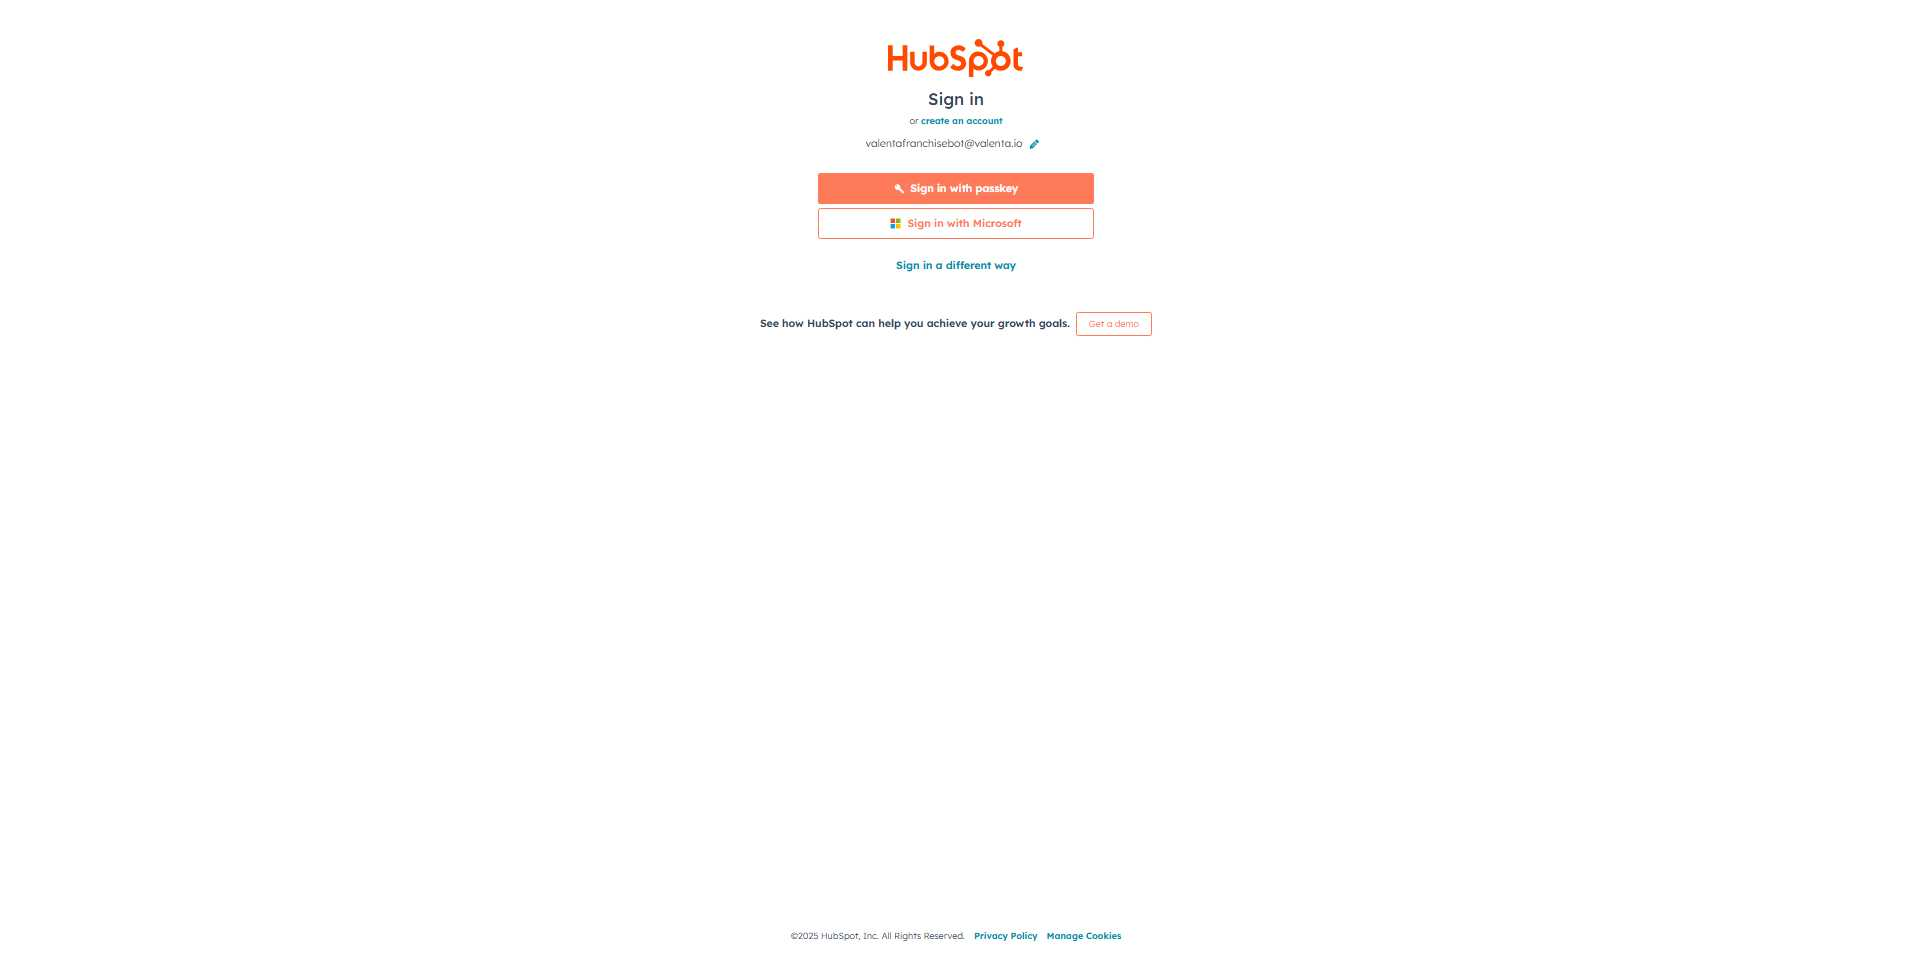
Task: Robotic Enterprise Framework
Workflow: HubSpot_Login

Step 1: Chrome HubSpot Login and Sign in in window 'HubSpot*' (msedge.exe)

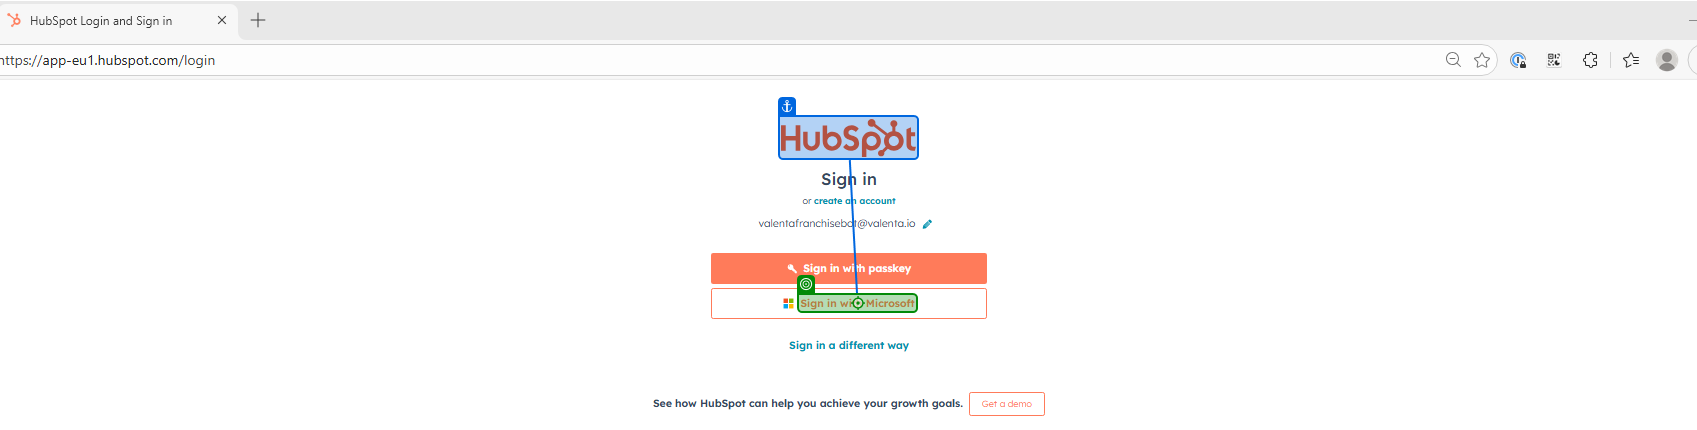
Step 2: check the i18n-string 'Sign in with Microsoft' in window 'HubSpot*' (msedge.exe)

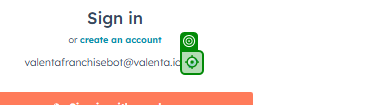
Step 3: click on the icon in window 'HubSpot Login and Sign in' (msedge.exe)

Step 4: check the text box 'Email' in window 'HubSpot Login and Sign in' (msedge.exe) (no picture)

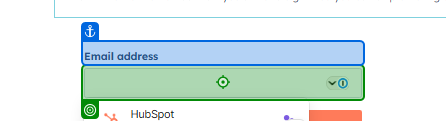
Step 5: type "[in_HubSpotUsername + "[k(Enter)]"]" into the text box 'Email address' in window 'HubSpot Login and Sign in' (msedge.exe)

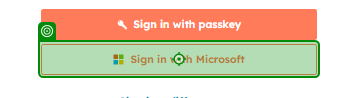
Step 6: check the button 'Sign in with Microsoft' in window 'HubSpot Login and Sign in' (msedge.exe)

Step 7: click on the button 'Sign in with Microsoft' in window 'HubSpot Login and Sign in' (msedge.exe) (same screen as step 6)

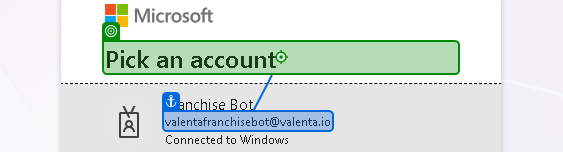
Step 8: check the element 'Pick an account' in window 'Sign in to your account' (msedge.exe)

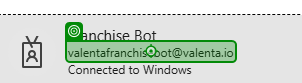
Step 9: click on '{0}' in window 'Sign in to your account' (msedge.exe)

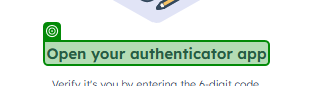
Step 10: check the i18n-string 'Open your authenticator app' in window 'HubSpot*' (msedge.exe)

Step 11: type [in_HubSpotAuthCode] into the text box 'Code' in window 'HubSpot*' (msedge.exe) (no picture)

Step 12: click on the element in window 'HubSpot*' (msedge.exe) (no picture)

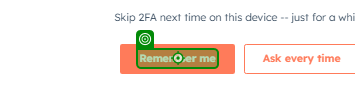
Step 13: click on the i18n-string 'Remember me' in window 'HubSpot*' (msedge.exe)
